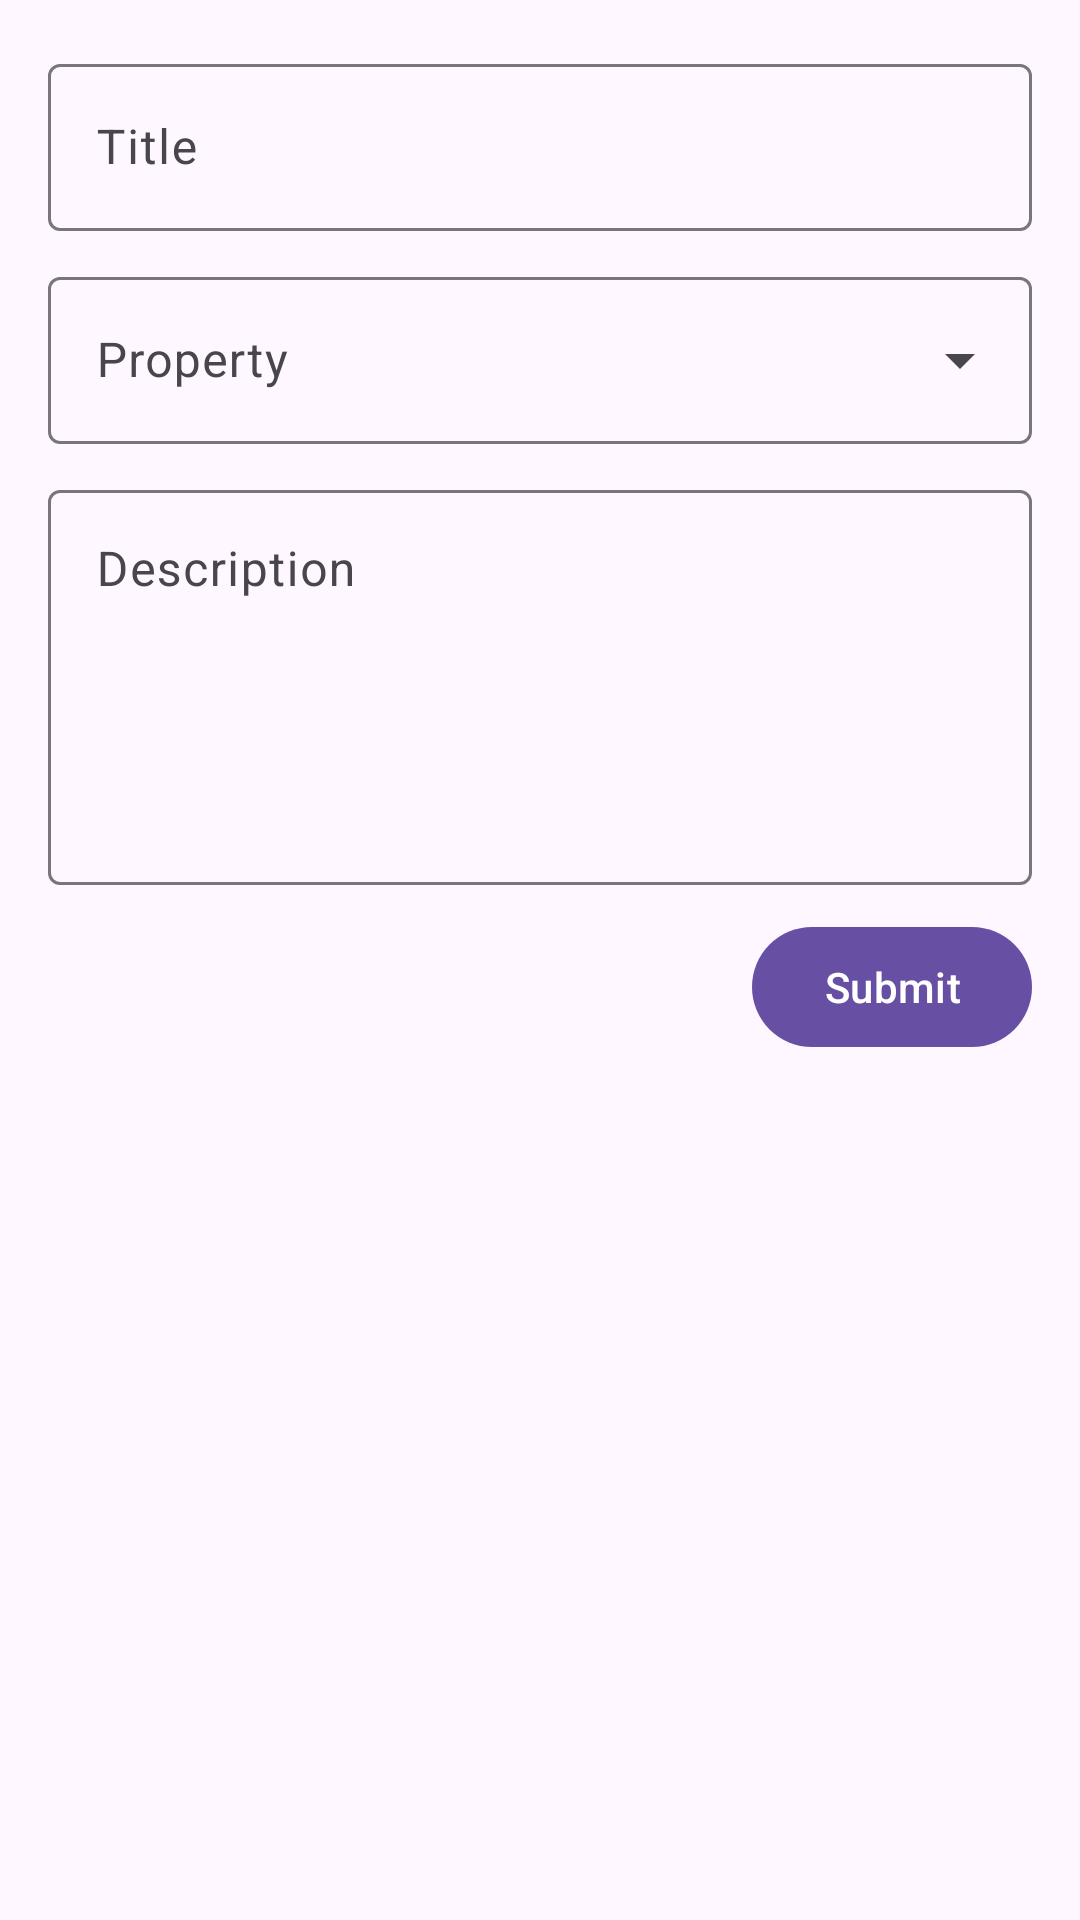

This screen was rendered from an Android layout file. Write that file and the resources it references.
<!-- AndroidManifest.xml: application theme Theme.Inkpad -->
<!-- res/layout/fragment_add.xml -->
<?xml version="1.0" encoding="utf-8"?>
<layout xmlns:android="http://schemas.android.com/apk/res/android"
    xmlns:app="http://schemas.android.com/apk/res-auto"
    xmlns:tools="http://schemas.android.com/tools">

    <androidx.constraintlayout.widget.ConstraintLayout
        android:layout_width="match_parent"
        android:layout_height="match_parent"
        android:padding="16dp"
        tools:context=".view.screens.AddFragment">

        <com.google.android.material.textfield.TextInputLayout
            android:id="@+id/add_title_input_layout"
            android:layout_width="0dp"
            android:layout_height="wrap_content"
            android:hint="@string/title_hint"
            app:layout_constraintEnd_toEndOf="parent"
            app:layout_constraintStart_toStartOf="parent"
            app:layout_constraintTop_toTopOf="parent">

            <com.google.android.material.textfield.TextInputEditText
                android:id="@+id/add_title_edit_text"
                android:layout_width="match_parent"
                android:layout_height="wrap_content"
                android:ems="10"
                android:inputType="text" />
        </com.google.android.material.textfield.TextInputLayout>

        <com.google.android.material.textfield.TextInputLayout
            android:id="@+id/add_priorities_input_layout"
            style="@style/Widget.Material3.TextInputLayout.OutlinedBox.ExposedDropdownMenu"
            android:layout_width="0dp"
            android:layout_height="wrap_content"
            android:layout_marginTop="10dp"
            android:hint="@string/property_hint"
            app:layout_constraintEnd_toEndOf="parent"
            app:layout_constraintStart_toStartOf="parent"
            app:layout_constraintTop_toBottomOf="@+id/add_title_input_layout">

            <com.google.android.material.textfield.MaterialAutoCompleteTextView
                android:id="@+id/add_priorities_spinner"
                android:layout_width="match_parent"
                android:layout_height="wrap_content"
                android:inputType="none"
                app:simpleItems="@array/priorities" />
        </com.google.android.material.textfield.TextInputLayout>

        <com.google.android.material.textfield.TextInputLayout
            android:id="@+id/add_description_input_layout"
            android:layout_width="0dp"
            android:layout_height="wrap_content"
            android:layout_marginTop="10dp"
            android:hint="@string/description_hint"
            app:layout_constraintEnd_toEndOf="parent"
            app:layout_constraintStart_toStartOf="parent"
            app:layout_constraintTop_toBottomOf="@+id/add_priorities_input_layout">

            <com.google.android.material.textfield.TextInputEditText
                android:id="@+id/add_description_edit_text"
                android:layout_width="match_parent"
                android:layout_height="wrap_content"
                android:ems="10"
                android:gravity="start|top"
                android:inputType="textMultiLine"
                android:lines="5" />
        </com.google.android.material.textfield.TextInputLayout>

        <com.google.android.material.button.MaterialButton
            android:id="@+id/add_submit_btn"
            android:layout_width="wrap_content"
            android:layout_height="wrap_content"
            android:layout_marginTop="10dp"
            android:text="@string/submit_btn"
            app:layout_constraintEnd_toEndOf="parent"
            app:layout_constraintTop_toBottomOf="@+id/add_description_input_layout" />
    </androidx.constraintlayout.widget.ConstraintLayout>
</layout>
<!-- resources referenced by this layout -->
<resources>
  <string name="description_hint">Description</string>
  <string name="property_hint">Property</string>
  <string name="submit_btn">Submit</string>
  <string name="title_hint">Title</string>
  <style name="Theme.Inkpad" parent="Theme.Material3.Light" />
</resources>
